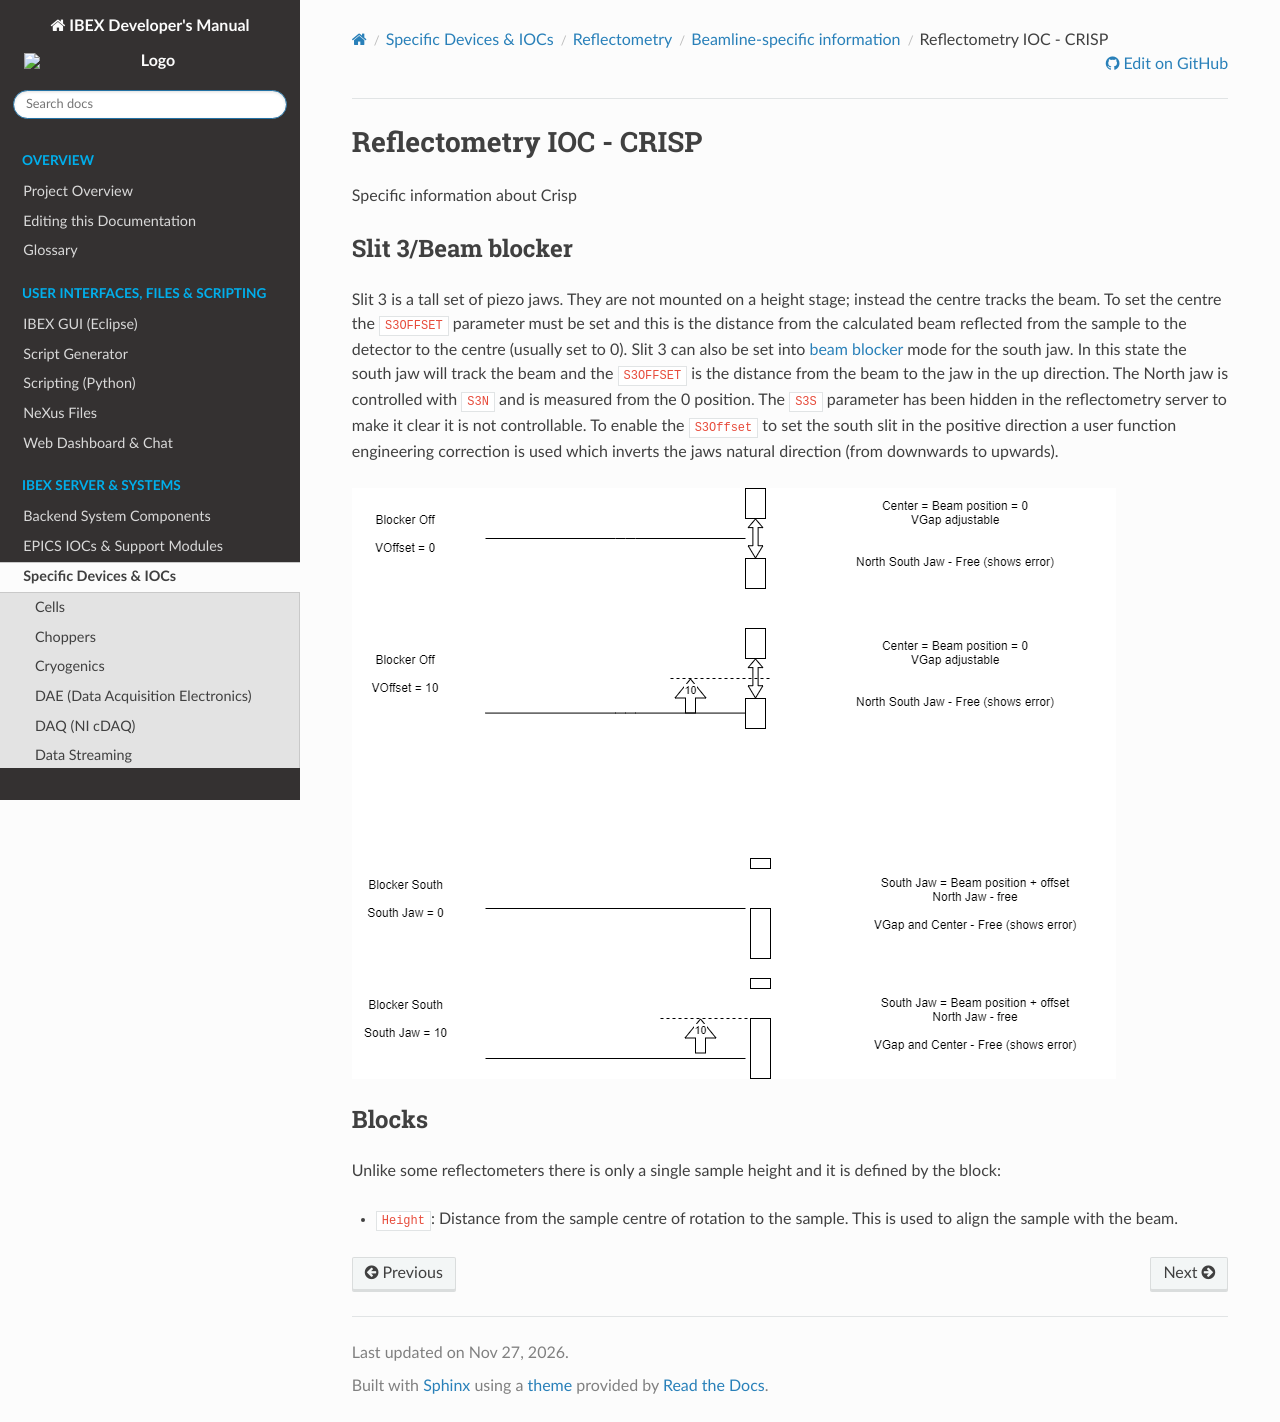

repository: ISISComputingGroup/ibex_developers_manual · page: specific_iocs/reflectometry/beamlines/Reflectomtery-IOC-CRISP.html · generator: sphinx

# Reflectometry IOC - CRISP

Specific information about Crisp

{#refl_crisp_beam_blocker}
### Slit 3/Beam blocker

Slit 3 is a tall set of piezo jaws. They are not mounted on a height stage; instead the centre tracks the beam. To set the centre the `S3OFFSET` parameter must be set and this is the distance from the calculated beam reflected from the sample to the detector to the centre (usually set to 0).
Slit 3 can also be set into [beam blocker](../Reflectometry-Beam-Blocker) mode for the south jaw. In this state the south jaw will track the beam and the `S3OFFSET` is the distance from the beam to the jaw in the up direction. The North jaw is controlled with `S3N` and is measured from the 0 position. The `S3S` parameter has been hidden in the reflectometry server to make it clear it is not controllable. To enable the `S3Offset` to set the south slit in the positive direction a user function engineering correction is used which inverts the jaws natural direction (from downwards to upwards).

![beam blocker diagram](../images/beam_blocker.png)

### Blocks

Unlike some reflectometers there is only a single sample height and it is defined by the block:

- `Height`: Distance from the sample centre of rotation to the sample. This is used to align the sample with the beam.
